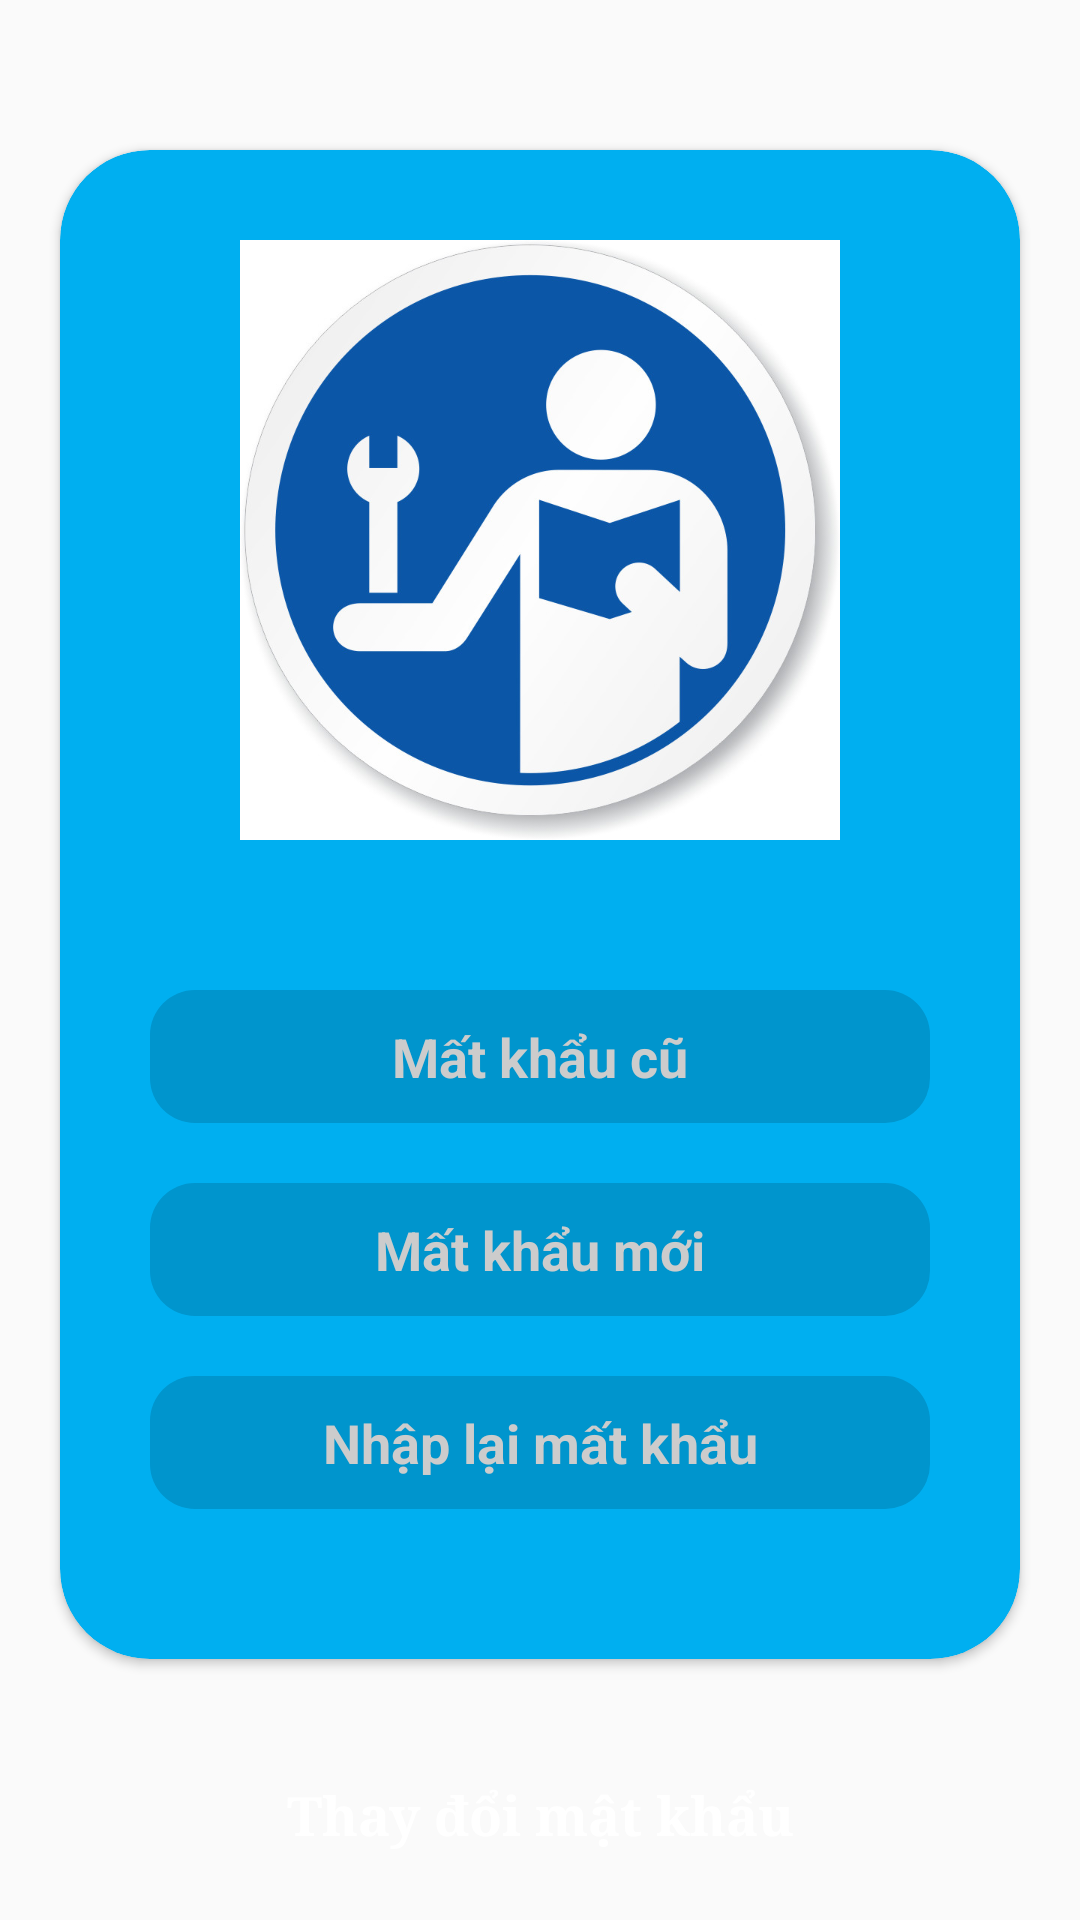

This screen was rendered from an Android layout file. Write that file and the resources it references.
<!-- AndroidManifest.xml: application theme Theme.QLSach -->
<!-- res/layout/fragment_doi_mat_khau.xml -->
<?xml version="1.0" encoding="utf-8"?>
<RelativeLayout xmlns:android="http://schemas.android.com/apk/res/android"
    xmlns:tools="http://schemas.android.com/tools"
    android:layout_width="match_parent"
    android:layout_height="match_parent"
    xmlns:app="http://schemas.android.com/apk/res-auto"
    tools:context=".fragment.DoiMatKhauFragment">

    <androidx.cardview.widget.CardView
        android:layout_width="320dp"
        android:layout_height="wrap_content"
        app:cardBackgroundColor="#00aff0"
        app:cardCornerRadius="30dp"
        android:layout_centerHorizontal="true"
        android:layout_marginTop="50dp">

        <RelativeLayout
            android:layout_width="match_parent"
            android:layout_height="match_parent">

            <ImageView
                android:id="@+id/imgLogo"
                android:layout_width="200dp"
                android:layout_height="200dp"
                android:layout_centerHorizontal="true"
                android:layout_marginTop="30dp"
                android:layout_marginBottom="20dp"
                android:src="@drawable/doimatkhau" />

            <RelativeLayout
                android:layout_width="match_parent"
                android:layout_height="wrap_content"
                android:layout_centerHorizontal="true"
                android:layout_margin="30dp"
                android:layout_below="@id/imgLogo">

                <EditText
                    android:id="@+id/edPass"
                    android:layout_width="match_parent"
                    android:layout_height="wrap_content"
                    android:layout_marginBottom="20dp"
                    android:background="@drawable/bglogin"
                    android:hint="Mất khẩu cũ"
                    android:inputType="textPassword"
                    android:maxLines="1"
                    android:padding="10dp"
                    android:textAlignment="center"
                    android:textColor="#efffff"
                    android:textColorHint="#ccc"
                    android:textStyle="bold" />

                <EditText
                    android:id="@+id/edNewPass"
                    android:layout_width="match_parent"
                    android:layout_height="wrap_content"
                    android:layout_below="@id/edPass"
                    android:layout_marginBottom="20dp"
                    android:background="@drawable/bglogin"
                    android:hint="Mất khẩu mới"
                    android:inputType="textPassword"
                    android:maxLines="1"
                    android:padding="10dp"
                    android:textAlignment="center"
                    android:textColor="#efffff"
                    android:textColorHint="#ccc"
                    android:textStyle="bold" />

                <EditText
                    android:id="@+id/edRePass"
                    android:layout_width="match_parent"
                    android:layout_height="wrap_content"
                    android:layout_below="@id/edNewPass"
                    android:layout_marginBottom="20dp"
                    android:background="@drawable/bglogin"
                    android:hint="Nhập lại mất khẩu"
                    android:inputType="textPassword"
                    android:maxLines="1"
                    android:padding="10dp"
                    android:textAlignment="center"
                    android:textColor="#efffff"
                    android:textColorHint="#ccc"
                    android:textStyle="bold" />

            </RelativeLayout>
        </RelativeLayout>
    </androidx.cardview.widget.CardView>

    <RelativeLayout
        android:layout_width="match_parent"
        android:layout_height="wrap_content"
        android:layout_alignParentBottom="true">

        <Button
            android:id="@+id/btnThayDoiMatKhau"
            android:layout_width="match_parent"
            android:layout_height="70dp"
            android:background="@drawable/btnlogin"
            android:fontFamily="serif"
            android:text="Thay đổi mật khẩu"
            android:textAllCaps="false"
            android:textColor="@color/white"
            android:textSize="18sp"
            android:textStyle="bold" />

    </RelativeLayout>

</RelativeLayout>
<!-- resources referenced by this layout -->
<resources>
  <!-- drawable bglogin (drawable) -->
  <?xml version="1.0" encoding="utf-8"?>
  <selector xmlns:android="http://schemas.android.com/apk/res/android">
  
      <item android:state_focused="true">
          <shape>
              <stroke
                  android:width="1.5dp"
                  android:color="#fff"/>
              <solid android:color="#00a2de"/>
              <corners android:radius="15dp"/>
              <padding
                  android:left="10dp"
                  android:top="10dp"
                  android:right="10dp"
                  android:bottom="10dp" />
          </shape>
      </item>
      <item>
          <shape>
              <solid android:color="#0095cd"/>
              <corners android:radius="15dp"/>>
              <padding
                  android:left="8dp"
                  android:top="8dp"
                  android:right="8dp"
                  android:bottom="8dp" />
          </shape>
      </item>
  </selector>
  <!-- drawable doimatkhau: jpg bitmap (drawable-v24, 64823 bytes) -->
  <style name="Theme.QLSach" parent="Theme.AppCompat.DayNight.NoActionBar">
          
          <item name="colorPrimary">@color/purple_500</item>
          <item name="colorPrimaryVariant">@color/purple_700</item>
          <item name="colorOnPrimary">@color/white</item>
          
          <item name="colorSecondary">@color/teal_200</item>
          <item name="colorSecondaryVariant">@color/teal_700</item>
          <item name="colorOnSecondary">@color/black</item>
          
          <item name="android:statusBarColor" tools:targetApi="l">?attr/colorPrimaryVariant</item>
          
      </style>
  <!-- not gathered from this repository: default colours our renderer supplied (Android Studio template values) -->
  <color name="purple_500">#FF6200EE</color>
  <color name="purple_700">#FF3700B3</color>
  <color name="teal_200">#FF03DAC5</color>
  <color name="teal_700">#FF018786</color>
  <color name="black">#FF000000</color>
  <color name="white">#FFFFFFFF</color>
</resources>
